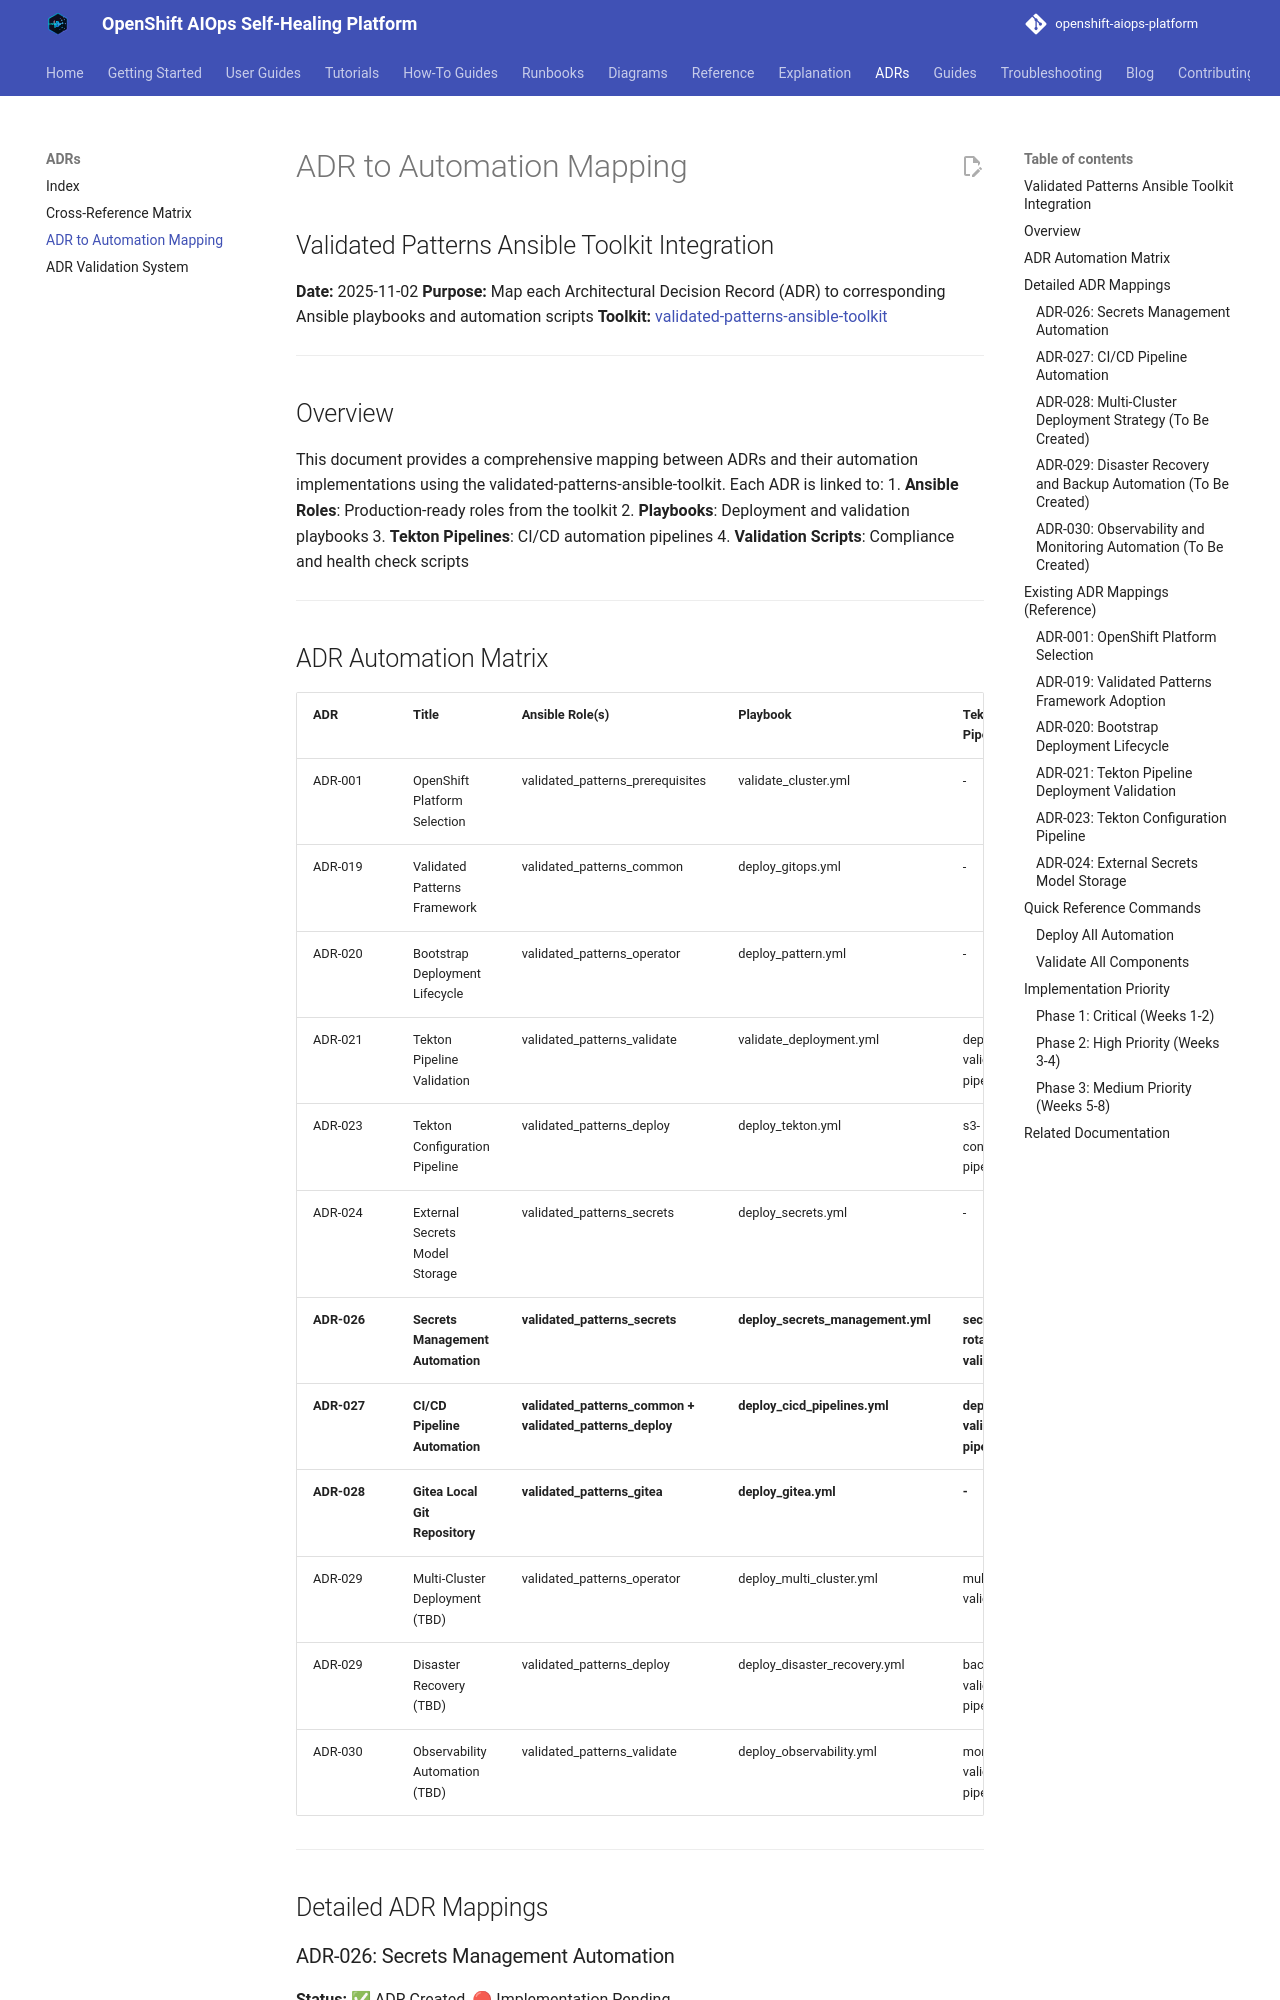

repository: KubeHeal/openshift-aiops-platform · page: adrs/ADR-TO-AUTOMATION-MAPPING/index.html · generator: mkdocs

# ADR to Automation Mapping
## Validated Patterns Ansible Toolkit Integration

**Date:** 2025-11-02
**Purpose:** Map each Architectural Decision Record (ADR) to corresponding Ansible playbooks and automation scripts
**Toolkit:** [validated-patterns-ansible-toolkit](https://github.com/tosin2013/validated-patterns-ansible-toolkit)

---

## Overview

This document provides a comprehensive mapping between ADRs and their automation implementations using the validated-patterns-ansible-toolkit. Each ADR is linked to:
1. **Ansible Roles**: Production-ready roles from the toolkit
2. **Playbooks**: Deployment and validation playbooks
3. **Tekton Pipelines**: CI/CD automation pipelines
4. **Validation Scripts**: Compliance and health check scripts

---
